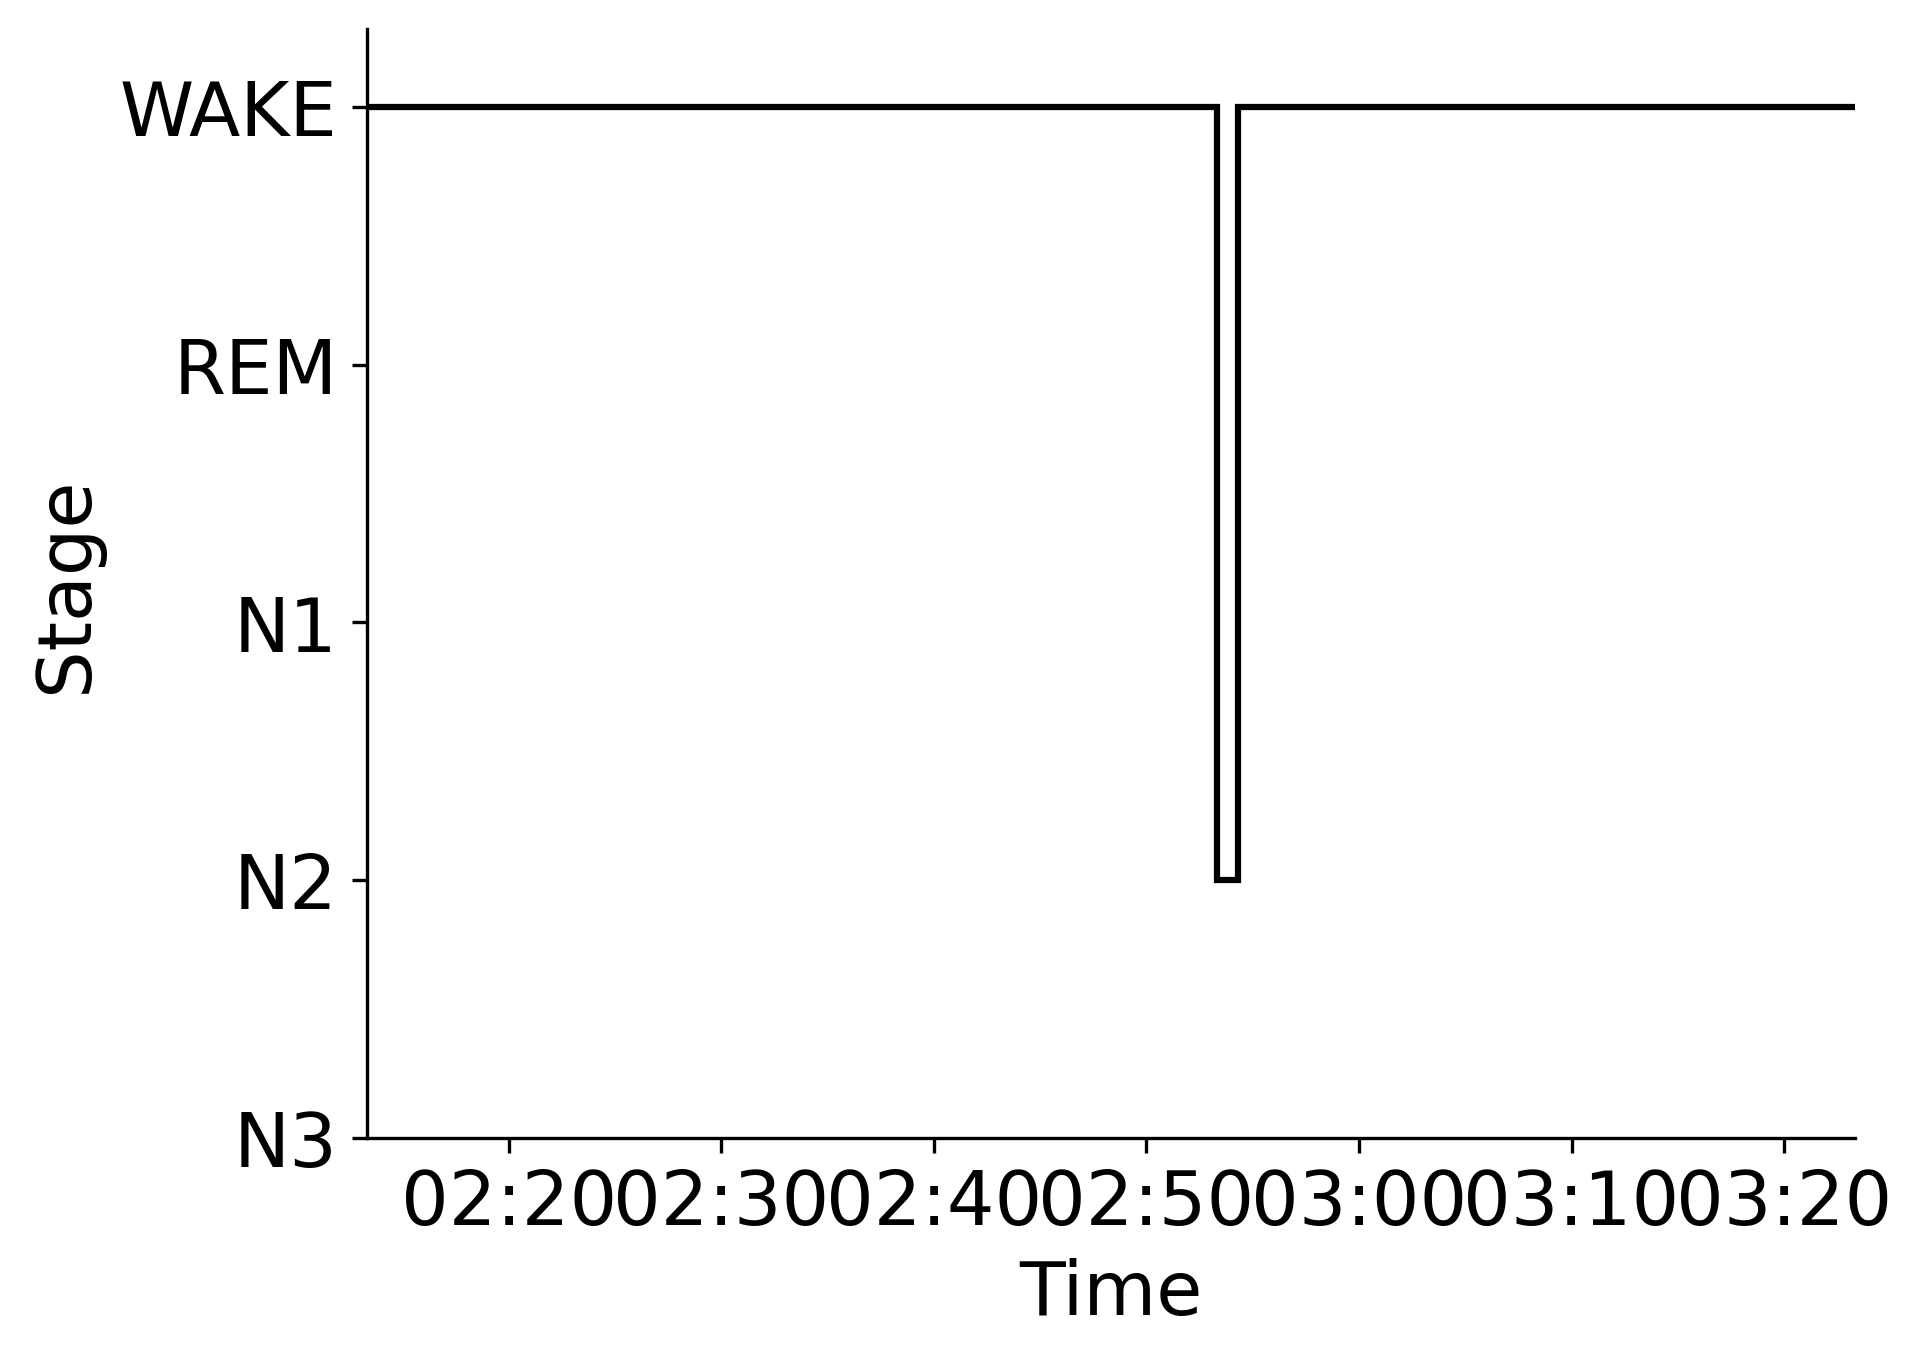

The file beside this chart, header and first rows:
Epoch, Subject, Session, Recording, RecordingEpoch, Time, Stage
0, sub-00105, ses-1, sub-00105_ses-1_task-sleep_acq-20170412T…, 0, 2017-04-12 02:13:18.799634+00:00, WAKE
1, sub-00105, ses-1, sub-00105_ses-1_task-sleep_acq-20170412T…, 1, 2017-04-12 02:13:48.799634+00:00, WAKE
2, sub-00105, ses-1, sub-00105_ses-1_task-sleep_acq-20170412T…, 2, 2017-04-12 02:14:18.799634+00:00, WAKE
3, sub-00105, ses-1, sub-00105_ses-1_task-sleep_acq-20170412T…, 3, 2017-04-12 02:14:48.799634+00:00, WAKE
4, sub-00105, ses-1, sub-00105_ses-1_task-sleep_acq-20170412T…, 4, 2017-04-12 02:15:18.799634+00:00, WAKE
5, sub-00105, ses-1, sub-00105_ses-1_task-sleep_acq-20170412T…, 5, 2017-04-12 02:15:48.799634+00:00, WAKE
6, sub-00105, ses-1, sub-00105_ses-1_task-sleep_acq-20170412T…, 6, 2017-04-12 02:16:18.799634+00:00, WAKE
7, sub-00105, ses-1, sub-00105_ses-1_task-sleep_acq-20170412T…, 7, 2017-04-12 02:16:48.799634+00:00, WAKE
8, sub-00105, ses-1, sub-00105_ses-1_task-sleep_acq-20170412T…, 8, 2017-04-12 02:17:18.799634+00:00, WAKE
9, sub-00105, ses-1, sub-00105_ses-1_task-sleep_acq-20170412T…, 9, 2017-04-12 02:17:48.799634+00:00, WAKE
10, sub-00105, ses-1, sub-00105_ses-1_task-sleep_acq-20170412T…, 10, 2017-04-12 02:18:18.799634+00:00, WAKE
11, sub-00105, ses-1, sub-00105_ses-1_task-sleep_acq-20170412T…, 11, 2017-04-12 02:18:48.799634+00:00, WAKE
12, sub-00105, ses-1, sub-00105_ses-1_task-sleep_acq-20170412T…, 12, 2017-04-12 02:19:18.799634+00:00, WAKE
13, sub-00105, ses-1, sub-00105_ses-1_task-sleep_acq-20170412T…, 13, 2017-04-12 02:19:48.799634+00:00, WAKE
14, sub-00105, ses-1, sub-00105_ses-1_task-sleep_acq-20170412T…, 14, 2017-04-12 02:20:18.799634+00:00, WAKE
15, sub-00105, ses-1, sub-00105_ses-1_task-sleep_acq-20170412T…, 15, 2017-04-12 02:20:48.799634+00:00, WAKE
16, sub-00105, ses-1, sub-00105_ses-1_task-sleep_acq-20170412T…, 16, 2017-04-12 02:21:18.799634+00:00, WAKE
17, sub-00105, ses-1, sub-00105_ses-1_task-sleep_acq-20170412T…, 17, 2017-04-12 02:21:48.799634+00:00, WAKE
18, sub-00105, ses-1, sub-00105_ses-1_task-sleep_acq-20170412T…, 18, 2017-04-12 02:22:18.799634+00:00, WAKE
19, sub-00105, ses-1, sub-00105_ses-1_task-sleep_acq-20170412T…, 19, 2017-04-12 02:22:48.799634+00:00, WAKE
20, sub-00105, ses-1, sub-00105_ses-1_task-sleep_acq-20170412T…, 20, 2017-04-12 02:23:18.799634+00:00, WAKE
21, sub-00105, ses-1, sub-00105_ses-1_task-sleep_acq-20170412T…, 21, 2017-04-12 02:23:48.799634+00:00, WAKE
22, sub-00105, ses-1, sub-00105_ses-1_task-sleep_acq-20170412T…, 22, 2017-04-12 02:24:18.799634+00:00, WAKE
23, sub-00105, ses-1, sub-00105_ses-1_task-sleep_acq-20170412T…, 23, 2017-04-12 02:24:48.799634+00:00, WAKE
24, sub-00105, ses-1, sub-00105_ses-1_task-sleep_acq-20170412T…, 24, 2017-04-12 02:25:18.799634+00:00, WAKE
25, sub-00105, ses-1, sub-00105_ses-1_task-sleep_acq-20170412T…, 25, 2017-04-12 02:25:48.799634+00:00, WAKE
26, sub-00105, ses-1, sub-00105_ses-1_task-sleep_acq-20170412T…, 26, 2017-04-12 02:26:18.799634+00:00, WAKE
27, sub-00105, ses-1, sub-00105_ses-1_task-sleep_acq-20170412T…, 27, 2017-04-12 02:26:48.799634+00:00, WAKE
28, sub-00105, ses-1, sub-00105_ses-1_task-sleep_acq-20170412T…, 28, 2017-04-12 02:27:18.799634+00:00, WAKE
29, sub-00105, ses-1, sub-00105_ses-1_task-sleep_acq-20170412T…, 29, 2017-04-12 02:27:48.799634+00:00, WAKE
30, sub-00105, ses-1, sub-00105_ses-1_task-sleep_acq-20170412T…, 30, 2017-04-12 02:28:18.799634+00:00, WAKE
31, sub-00105, ses-1, sub-00105_ses-1_task-sleep_acq-20170412T…, 31, 2017-04-12 02:28:48.799634+00:00, WAKE
32, sub-00105, ses-1, sub-00105_ses-1_task-sleep_acq-20170412T…, 32, 2017-04-12 02:29:18.799634+00:00, WAKE
33, sub-00105, ses-1, sub-00105_ses-1_task-sleep_acq-20170412T…, 33, 2017-04-12 02:29:48.799634+00:00, WAKE
34, sub-00105, ses-1, sub-00105_ses-1_task-sleep_acq-20170412T…, 34, 2017-04-12 02:30:18.799634+00:00, WAKE
35, sub-00105, ses-1, sub-00105_ses-1_task-sleep_acq-20170412T…, 35, 2017-04-12 02:30:48.799634+00:00, WAKE
36, sub-00105, ses-1, sub-00105_ses-1_task-sleep_acq-20170412T…, 36, 2017-04-12 02:31:18.799634+00:00, WAKE
37, sub-00105, ses-1, sub-00105_ses-1_task-sleep_acq-20170412T…, 37, 2017-04-12 02:31:48.799634+00:00, WAKE
38, sub-00105, ses-1, sub-00105_ses-1_task-sleep_acq-20170412T…, 38, 2017-04-12 02:32:18.799634+00:00, WAKE
39, sub-00105, ses-1, sub-00105_ses-1_task-sleep_acq-20170412T…, 39, 2017-04-12 02:32:48.799634+00:00, WAKE
40, sub-00105, ses-1, sub-00105_ses-1_task-sleep_acq-20170412T…, 40, 2017-04-12 02:33:18.799634+00:00, WAKE
41, sub-00105, ses-1, sub-00105_ses-1_task-sleep_acq-20170412T…, 41, 2017-04-12 02:33:48.799634+00:00, WAKE
42, sub-00105, ses-1, sub-00105_ses-1_task-sleep_acq-20170412T…, 42, 2017-04-12 02:34:18.799634+00:00, WAKE
43, sub-00105, ses-1, sub-00105_ses-1_task-sleep_acq-20170412T…, 43, 2017-04-12 02:34:48.799634+00:00, WAKE
44, sub-00105, ses-1, sub-00105_ses-1_task-sleep_acq-20170412T…, 44, 2017-04-12 02:35:18.799634+00:00, WAKE
45, sub-00105, ses-1, sub-00105_ses-1_task-sleep_acq-20170412T…, 45, 2017-04-12 02:35:48.799634+00:00, WAKE
46, sub-00105, ses-1, sub-00105_ses-1_task-sleep_acq-20170412T…, 46, 2017-04-12 02:36:18.799634+00:00, WAKE
47, sub-00105, ses-1, sub-00105_ses-1_task-sleep_acq-20170412T…, 47, 2017-04-12 02:36:48.799634+00:00, WAKE
48, sub-00105, ses-1, sub-00105_ses-1_task-sleep_acq-20170412T…, 48, 2017-04-12 02:37:18.799634+00:00, WAKE
49, sub-00105, ses-1, sub-00105_ses-1_task-sleep_acq-20170412T…, 49, 2017-04-12 02:37:48.799634+00:00, WAKE
50, sub-00105, ses-1, sub-00105_ses-1_task-sleep_acq-20170412T…, 50, 2017-04-12 02:38:18.799634+00:00, WAKE
51, sub-00105, ses-1, sub-00105_ses-1_task-sleep_acq-20170412T…, 51, 2017-04-12 02:38:48.799634+00:00, WAKE
52, sub-00105, ses-1, sub-00105_ses-1_task-sleep_acq-20170412T…, 52, 2017-04-12 02:39:18.799634+00:00, WAKE
53, sub-00105, ses-1, sub-00105_ses-1_task-sleep_acq-20170412T…, 53, 2017-04-12 02:39:48.799634+00:00, WAKE
54, sub-00105, ses-1, sub-00105_ses-1_task-sleep_acq-20170412T…, 54, 2017-04-12 02:40:18.799634+00:00, WAKE
55, sub-00105, ses-1, sub-00105_ses-1_task-sleep_acq-20170412T…, 55, 2017-04-12 02:40:48.799634+00:00, WAKE
56, sub-00105, ses-1, sub-00105_ses-1_task-sleep_acq-20170412T…, 56, 2017-04-12 02:41:18.799634+00:00, WAKE
57, sub-00105, ses-1, sub-00105_ses-1_task-sleep_acq-20170412T…, 57, 2017-04-12 02:41:48.799634+00:00, WAKE
58, sub-00105, ses-1, sub-00105_ses-1_task-sleep_acq-20170412T…, 58, 2017-04-12 02:42:18.799634+00:00, WAKE
59, sub-00105, ses-1, sub-00105_ses-1_task-sleep_acq-20170412T…, 59, 2017-04-12 02:42:48.799634+00:00, WAKE
... 80 more rows
